The GitHub repository eerhs/GuitarNeXt contains a labelled image folder "spectrograms" with 10 categories: blues, classical, country, disco, hip-hop, jazz, metal, pop, reggae, rock. Examples follow, each with its label.

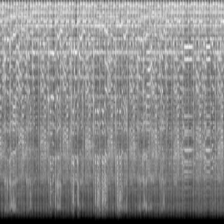
Label: blues

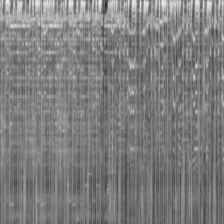
Label: pop

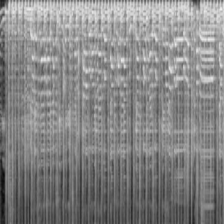
Label: country

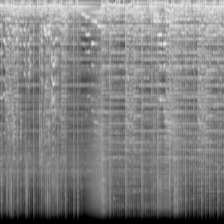
Label: rock

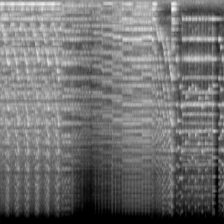
Label: classical

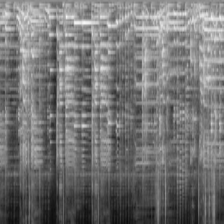
Label: reggae
